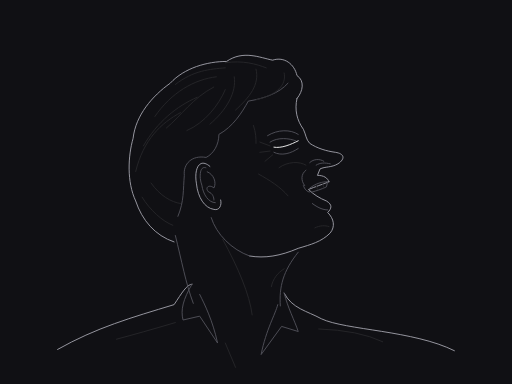
t = 0.00 s
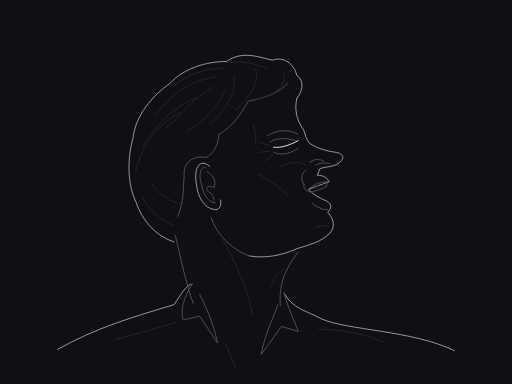
t = 0.88 s
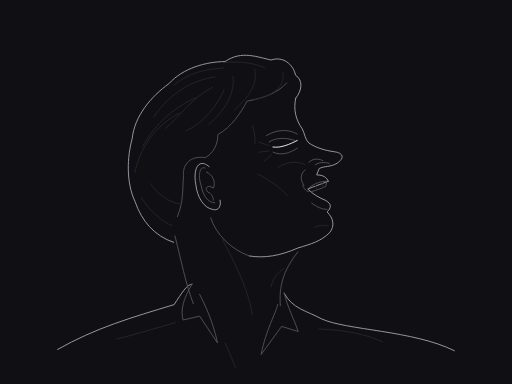
t = 2.63 s
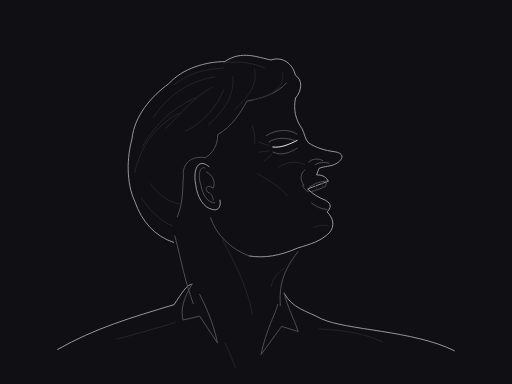
t = 3.50 s
t = 4.38 s: frame unchanged from t = 2.63 s, image omitted
t = 6.13 s: frame unchanged from t = 0.88 s, image omitted

The animated SVG that drew these frames (rendered in a browser with its animation timeline set to each time). Animation: 1 SMIL element (animateTransform=1); one cycle of 7.00 s, repeats indefinitely.

<svg xmlns="http://www.w3.org/2000/svg" viewBox="0 0 400 300" width="1200" height="900" role="img"><title>Laughter in profile</title><desc>Native cubic curves; anatomical interpretation of our own graphite illustration. No bitmap, texture, filters or tonal fills.</desc><style>svg{background:#101014}path,ellipse,circle{stroke-width:.92;vector-effect:non-scaling-stroke;stroke-linecap:round;stroke-linejoin:round;fill:none}.sil{stroke:#a1a1aa}.mid{stroke:#52525b}.lo{stroke:#27272a}.hi{stroke:#fafafa}</style><rect width="400" height="300" fill="#101014"/><g id="shoulders"><path id="left-shoulder" class="sil" d="M45 273 C75 256 103 248 136 238 C142 229 146 222 150 222" fill="none"/><path id="right-shoulder" class="sil" d="M222 229 C228 241 240 243 251 249 C270 258 323 258 355 274" fill="none"/><path id="left-collar" class="mid" d="M150 222 C143 234 141 242 143 250 L156 247 L170 268 C166 250 160 238 156 230" fill="none"/><path id="right-collar" class="mid" d="M222 229 C225 241 230 250 233 259 L220 255 L204 277 C208 257 215 246 217 238" fill="none"/><path id="shirt-folds" class="lo" d="M91 265 Q110 260 137 252 M249 257 Q280 258 299 267 M176 268 L184 287" fill="none"/></g><g id="head"><animateTransform attributeName="transform" type="rotate" dur="7s" repeatCount="indefinite" calcMode="spline" keyTimes="0;0.5;1" keySplines=".42 0 .58 1;.42 0 .58 1" values="0 191 236;-0.4 191 236;0 191 236"/><path id="hair-outline" class="sil" d="M136 189 C121 184 111 172 106 157 C99 142 100 122 104 108 C106 90 119 75 133 65 C144 53 162 48 177 48 C190 39 203 45 213 47 C222 44 230 50 232 59 C238 63 237 71 232 77" fill="none"/><path id="hairline" class="mid" d="M139 169 C144 157 143 148 144 137 C143 128 150 121 161 123 C167 120 171 113 171 105 C182 99 189 88 194 79 C206 77 218 73 225 65" fill="none"/><path id="forehead-profile" class="sil" d="M232 77 C230 86 232 94 237 101 C239 105 239 109 242 112 C248 116 255 118 262 119 C269 120 270 124 264 128 C259 131 254 130 250 132 L248 137 C253 137 256 139 257 142" fill="none"/><path id="laughing-profile" class="sil" d="M257 142 C252 144 246 146 241 148 C245 152 250 155 255 157 C260 160 259 163 256 166 C261 171 262 177 258 182 C251 189 243 191 233 194 C219 200 207 202 195 200" fill="none"/><path id="jaw-angle" class="mid" d="M165 170 C169 183 181 195 195 200" fill="none"/><path id="brow" class="mid" d="M209 106 C217 101 227 101 233 105" fill="none"/><path id="eye-closed" class="hi" d="M214 115 C220 116 227 113 233 110" fill="none"/><path id="eye-upper-fold" class="mid" d="M211 111 C217 107 226 108 231 110" fill="none"/><path id="eye-lower-fold" class="mid" d="M214 119 C220 122 227 120 233 116" fill="none"/><path id="crow-feet" class="lo" d="M211 114 L203 111 M211 118 L203 119 M213 121 L207 126" fill="none"/><path id="near-cheek" class="lo" d="M218 131 C225 126 234 126 239 129" fill="none"/><path id="nose-wing" class="mid" d="M242 127 C245 124 250 124 253 126" fill="none"/><path id="nostril" class="mid" d="M247 129 C250 127 254 127 258 128" fill="none"/><path id="nasolabial" class="mid" d="M239 133 C235 136 235 141 238 145" fill="none"/><path id="mouth-corner" class="mid" d="M237 145 C238 148 240 150 242 150" fill="none"/><path id="upper-dental-edge" class="mid" d="M242 147 C247 143 252 142 256 142 L255 146 C251 148 247 149 244 150" fill="none"/><path id="tooth-separations" class="lo" d="M247 145 L248 148 M252 143 L253 147" fill="none"/><path id="lower-lip" class="mid" d="M244 159 C248 162 252 164 256 164" fill="none"/><path id="chin-plane" class="lo" d="M246 178 C250 176 254 176 257 177" fill="none"/><path id="smile-cheek" class="lo" d="M202 136 C211 141 219 146 225 153" fill="none"/><path id="temple" class="lo" d="M198 98 C200 104 200 108 200 112" fill="none"/><path id="neck-back" class="mid" d="M137 184 C142 204 145 221 151 237" fill="none"/><path id="neck-front" class="mid" d="M233 197 C221 212 218 224 219 239" fill="none"/><path id="sternomastoid" class="lo" d="M174 187 C186 209 195 230 197 246" fill="none"/><path id="throat" class="lo" d="M222 210 C217 213 213 218 212 224" fill="none"/><g transform="translate(164 130) scale(1.05 1.05)"><path id="near-ear-outer" class="sil" d="M0 0 C-8 -7 -12 2 -10 13 C-9 23 -4 31 3 32 C7 33 9 29 8 25" fill="none"/><path id="near-ear-helix" class="mid" d="M-3 1 C-8 -1 -8 9 -6 14 C-5 21 -1 27 4 27" fill="none"/><path id="near-ear-fold" class="mid" d="M-2 4 C3 6 5 12 3 16 C-1 13 -4 16 -1 19 C2 20 3 23 3 25" fill="none"/></g><path id="hair-flow-0" class="lo" d="M106 134 C112 109 126 96 141 88" fill="none"/><path id="hair-flow-1" class="lo" d="M112 114 C123 95 138 83 154 76" fill="none"/><path id="hair-flow-2" class="lo" d="M130 100 C142 90 150 77 167 68" fill="none"/><path id="hair-flow-3" class="lo" d="M146 102 C160 96 171 82 176 70" fill="none"/><path id="hair-flow-4" class="lo" d="M164 97 C177 86 185 72 183 60" fill="none"/><path id="hair-flow-5" class="lo" d="M184 86 C195 76 203 66 200 54" fill="none"/><path id="hair-flow-6" class="lo" d="M200 78 C217 74 224 66 222 57" fill="none"/><path id="hair-flow-7" class="lo" d="M111 154 C117 164 127 173 135 176" fill="none"/><path id="hair-flow-8" class="lo" d="M118 143 C125 153 134 158 141 159" fill="none"/><path id="hair-flow-9" class="lo" d="M121 91 C134 72 152 62 169 60" fill="none"/><path id="hair-flow-10" class="lo" d="M137 66 C151 55 164 54 176 53" fill="none"/><path id="hair-flow-11" class="lo" d="M176 49 C190 47 200 50 208 53" fill="none"/></g></svg>
